Dataset: Trainingbilder (GitHub, FabianTsch/EntMetPr). Classes: muttern, schraube.

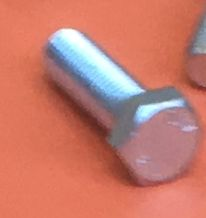
Label: schraube

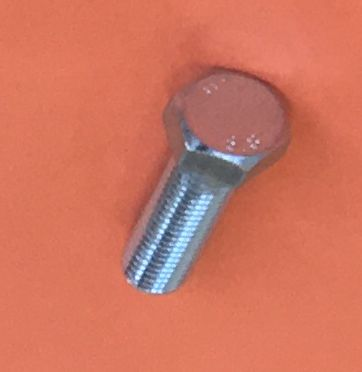
Label: schraube

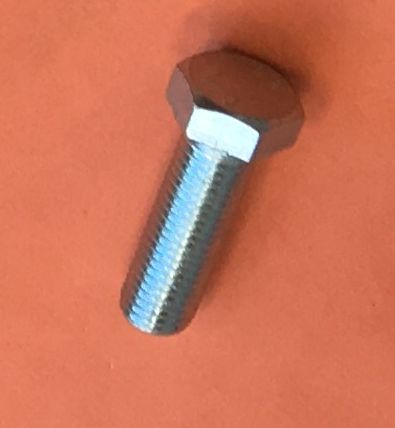
Label: schraube

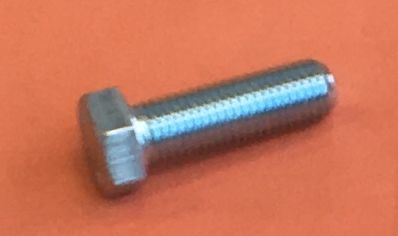
Label: schraube

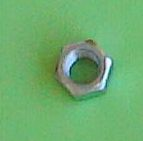
Label: muttern

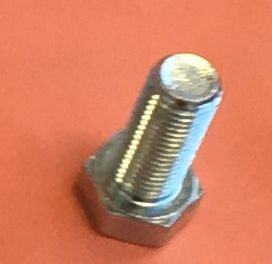
Label: schraube
